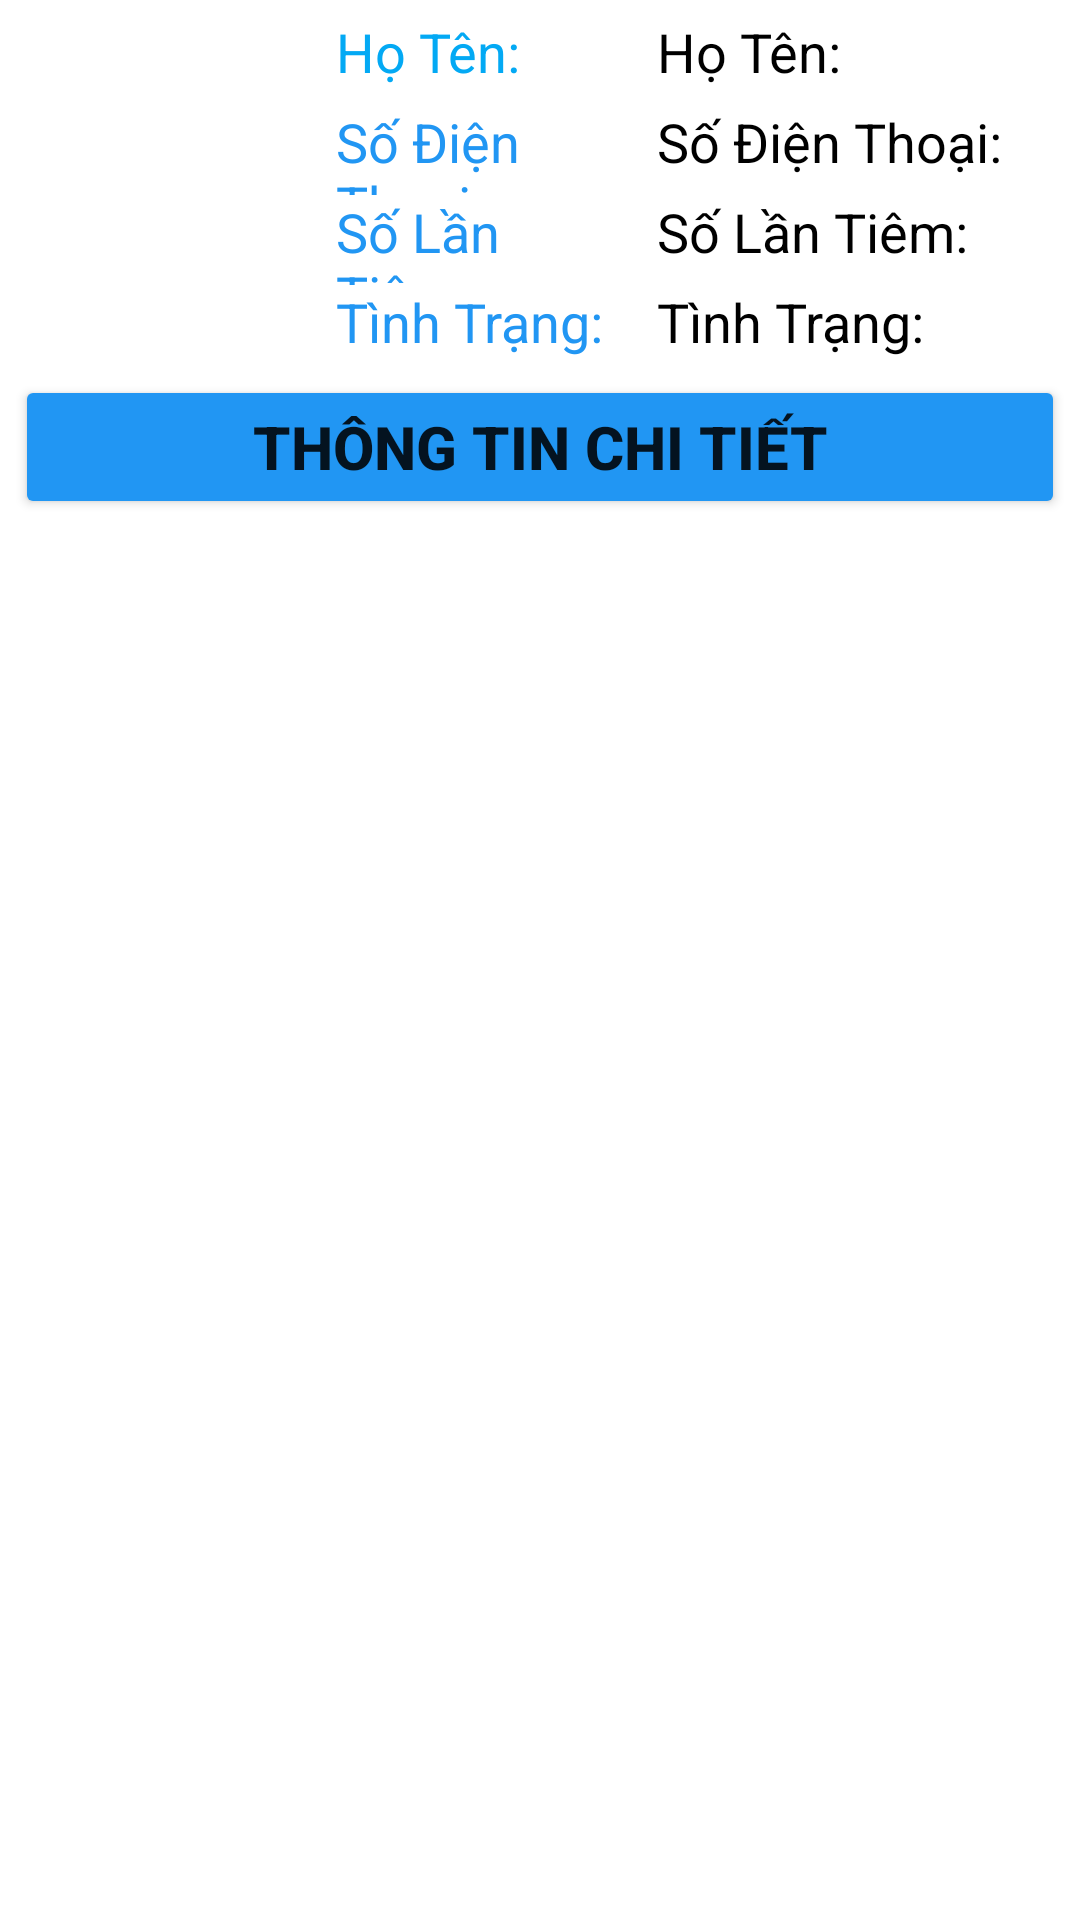

This screen was rendered from an Android layout file. Write that file and the resources it references.
<!-- AndroidManifest.xml: application theme Theme.BT_0411_Covids -->
<!-- res/layout/custom_user.xml -->
<?xml version="1.0" encoding="utf-8"?>
<LinearLayout xmlns:android="http://schemas.android.com/apk/res/android"
    android:layout_width="match_parent"
    android:layout_height="wrap_content"
    android:orientation="vertical">
    <LinearLayout
        android:layout_margin="5dp"
        android:orientation="vertical"
        android:layout_width="match_parent"
        android:layout_height="wrap_content">
        <LinearLayout
            android:weightSum="10"
            android:layout_width="match_parent"
            android:layout_height="wrap_content"
            android:orientation="horizontal">
            <LinearLayout
                android:layout_gravity="center"
                android:layout_weight="3"
                android:layout_width="0dp"
                android:layout_height="wrap_content">
                <ImageView
                    android:id="@+id/imHinhAnh"
                    android:src="@drawable/user_avatar"
                    android:layout_width="120dp"
                    android:layout_height="120dp">
                </ImageView>
            </LinearLayout>
            <LinearLayout
                android:weightSum="4"
                android:layout_gravity="center"
                android:layout_marginLeft="5dp"
                android:layout_weight="3"
                android:layout_width="0dp"
                android:layout_height="match_parent"
                android:orientation="vertical">
                <TextView
                    android:layout_weight="1"
                    android:layout_gravity="center"
                    android:textColor="#03A9F4"
                    android:textSize="18dp"
                    android:text="Họ Tên:"
                    android:layout_width="match_parent"
                    android:layout_height="0dp">
                </TextView>
                <TextView
                    android:layout_weight="1"
                    android:layout_gravity="center"
                    android:textColor="#2196F3"
                    android:textSize="18dp"
                    android:text="Số Điện Thoại:"
                    android:layout_width="match_parent"
                    android:layout_height="0dp">
                </TextView>
                <TextView
                    android:layout_weight="1"
                    android:layout_gravity="center"
                    android:textColor="#2196F3"
                    android:textSize="18dp"
                    android:text="Số Lần Tiêm:"
                    android:layout_width="match_parent"
                    android:layout_height="0dp">
                </TextView>
                <TextView
                    android:layout_weight="1"
                    android:layout_gravity="center"
                    android:textColor="#2196F3"
                    android:textSize="18dp"
                    android:text="Tình Trạng:"
                    android:layout_width="match_parent"
                    android:layout_height="0dp">
                </TextView>
            </LinearLayout>
            <LinearLayout
                android:weightSum="4"
                android:layout_gravity="center"
                android:layout_marginLeft="5dp"
                android:layout_weight="4"
                android:layout_width="0dp"
                android:layout_height="match_parent"
                android:orientation="vertical">
                <TextView
                    android:layout_weight="1"
                    android:id="@+id/tvHoTen"
                    android:layout_gravity="center"
                    android:textColor="#000"
                    android:textSize="18dp"
                    android:text="Họ Tên:"
                    android:layout_width="match_parent"
                    android:layout_height="0dp">
                </TextView>
                <TextView
                    android:layout_weight="1"
                    android:id="@+id/tvSDT"
                    android:layout_gravity="center"
                    android:textColor="#000"
                    android:textSize="18dp"
                    android:text="Số Điện Thoại:"
                    android:layout_width="match_parent"
                    android:layout_height="0dp">
                </TextView>
                <TextView
                    android:layout_weight="1"
                    android:id="@+id/tvSoLanTiem"
                    android:layout_gravity="center"
                    android:textColor="#000"
                    android:textSize="18dp"
                    android:text="Số Lần Tiêm:"
                    android:layout_width="match_parent"
                    android:layout_height="0dp">
                </TextView>
                <TextView
                    android:layout_weight="1"
                    android:id="@+id/tvTinhTrang"
                    android:layout_gravity="center"
                    android:textColor="#000"
                    android:textSize="18dp"
                    android:text="Tình Trạng:"
                    android:layout_width="match_parent"
                    android:layout_height="0dp">
                </TextView>
            </LinearLayout>
        </LinearLayout>
        <Button
            android:id="@+id/btnThongTinChiTiet"
            android:text="Thông Tin Chi Tiết"
            android:textSize="20dp"
            android:textStyle="bold"
            android:backgroundTint="#2196F3"
            android:layout_width="match_parent"
            android:layout_height="wrap_content">
        </Button>
    </LinearLayout>


</LinearLayout>
<!-- resources referenced by this layout -->
<resources>
  <style name="Theme.BT_0411_Covids" parent="Theme.MaterialComponents.DayNight.DarkActionBar">
          
          <item name="colorPrimary">@color/purple_500</item>
          <item name="colorPrimaryVariant">@color/purple_700</item>
          <item name="colorOnPrimary">@color/white</item>
          
          <item name="colorSecondary">@color/teal_200</item>
          <item name="colorSecondaryVariant">@color/teal_700</item>
          <item name="colorOnSecondary">@color/black</item>
          
          <item name="android:statusBarColor" tools:targetApi="l">?attr/colorPrimaryVariant</item>
          
      </style>
  <!-- not gathered from this repository: default colours our renderer supplied (Android Studio template values) -->
  <color name="purple_500">#FF6200EE</color>
  <color name="purple_700">#FF3700B3</color>
  <color name="teal_200">#FF03DAC5</color>
  <color name="teal_700">#FF018786</color>
  <color name="black">#FF000000</color>
  <color name="white">#FFFFFFFF</color>
</resources>
